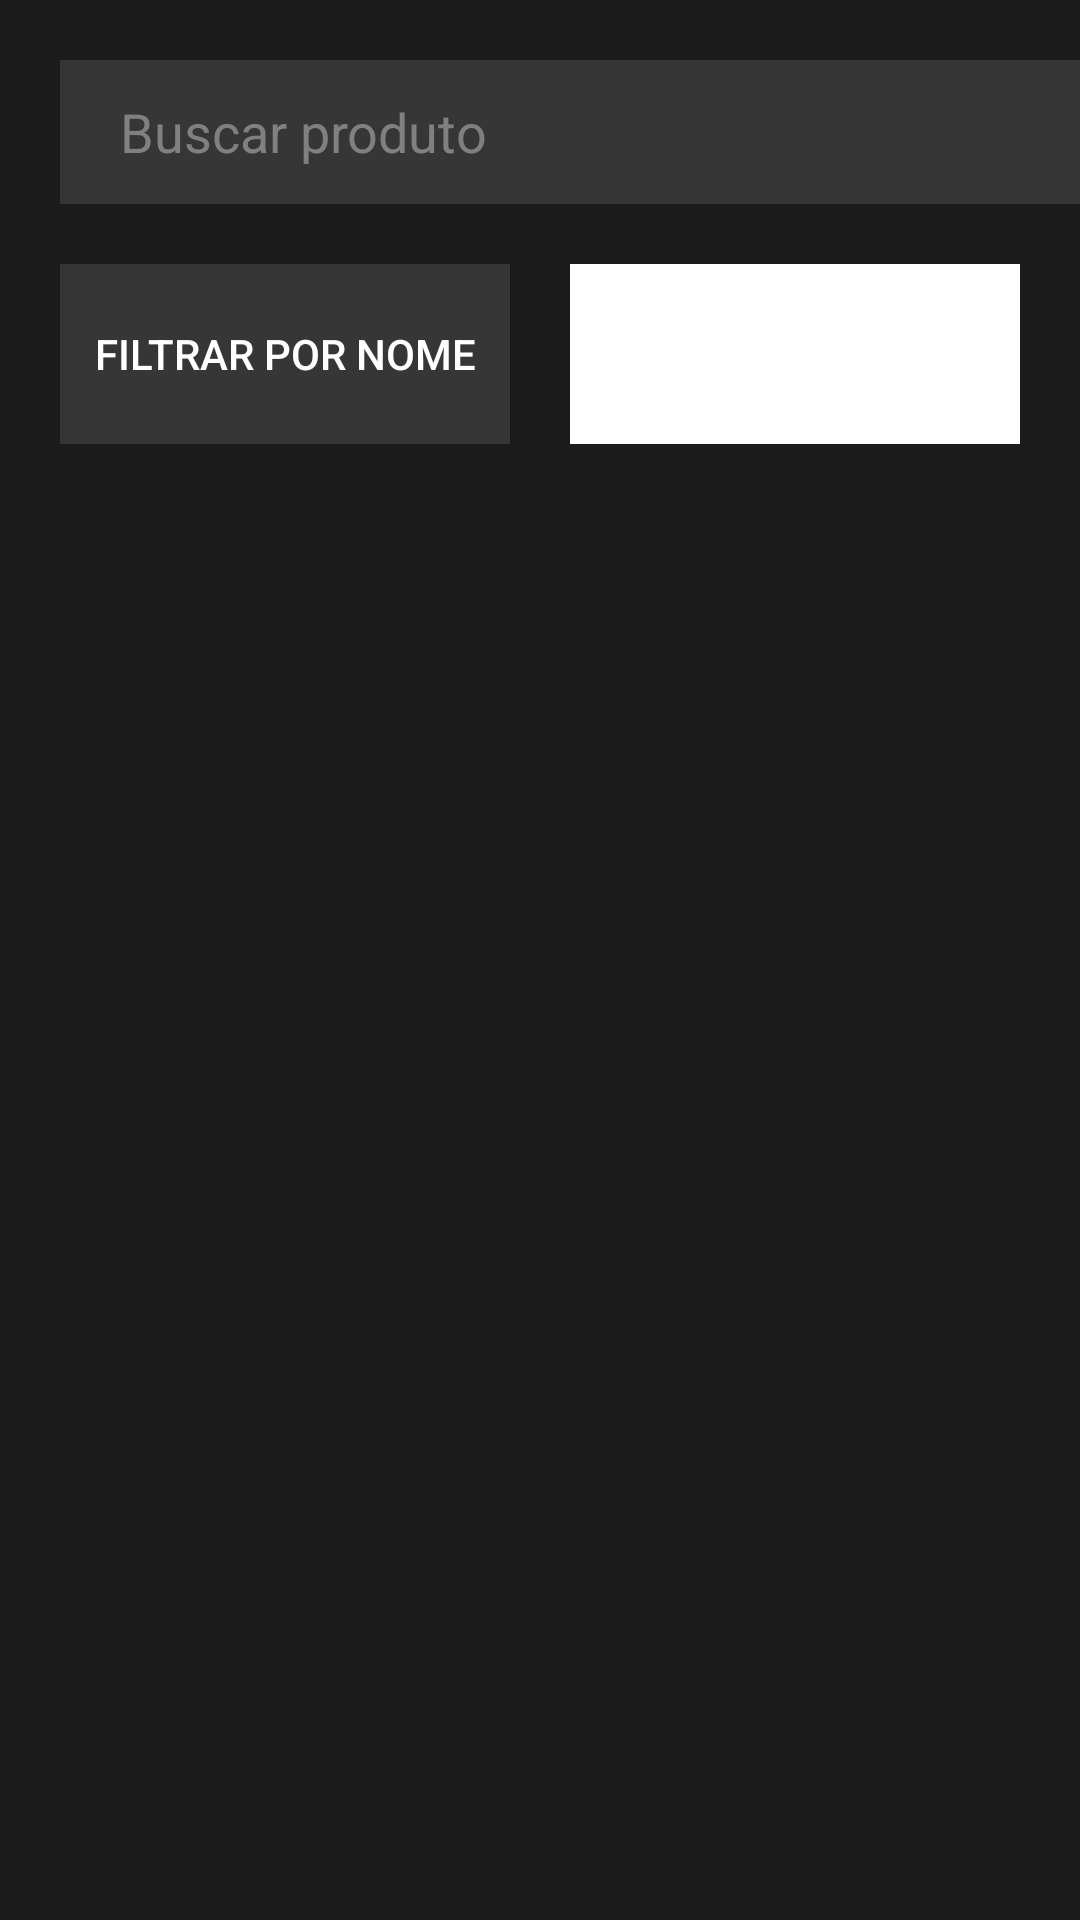

Android layout source for this screen:
<!-- AndroidManifest.xml: application theme Theme.AppKotlin -->
<!-- res/layout/fragment_home.xml -->
<?xml version="1.0" encoding="utf-8"?>
<LinearLayout xmlns:android="http://schemas.android.com/apk/res/android"
    xmlns:tools="http://schemas.android.com/tools"
    xmlns:app="http://schemas.android.com/apk/res-auto"
    android:layout_width="match_parent"
    android:layout_height="match_parent"
    android:orientation="vertical"
    tools:context=".HomeFragment"
    android:background="@color/background">


    <LinearLayout
        android:id="@+id/blocoSearch"
        android:layout_width="410dp"
        android:layout_height="wrap_content"
        android:layout_margin="20dp"
        android:background="#363636"
        android:gravity="center">

        <EditText
            android:id="@+id/campoSeach"
            android:layout_width="match_parent"
            android:layout_height="48dp"
            android:background="#363636"
            android:hint="Buscar produto"
            android:paddingLeft="20dp"
            android:paddingRight="20dp"
            android:textColor="#808080"
            android:drawableRight="@drawable/search"
            android:textColorHint="#808080" />
    </LinearLayout>
    <LinearLayout
        android:id="@+id/blocoFiltros"
        android:layout_width="match_parent"
        android:layout_height="wrap_content"
        android:layout_marginBottom="20dp"
        android:layout_marginLeft="20dp"
        android:layout_marginRight="20dp"
        android:gravity="center"
        android:orientation="horizontal">

        <Button
            android:id="@+id/btnFiltrarNome"
            android:layout_width="0dp"
            android:layout_height="60dp"
            android:layout_weight="1"
            android:text="Filtrar por Nome"
            android:textColor="#FFFFFF"
            android:background="#363636" />

        <Space
            android:layout_width="20dp"
            android:layout_height="0dp"/>
        <Button
            android:id="@+id/btnFiltrarCategoria"
            android:layout_width="0dp"
            android:layout_height="60dp"
            android:layout_weight="1"
            android:text="Filtrar por Categoria"
            android:textColor="#FFFFFF"
            android:background="#ffffff"/>
    </LinearLayout>
    <LinearLayout
        android:orientation="vertical"
        android:layout_width="match_parent"
        android:layout_height="match_parent">
        <androidx.recyclerview.widget.RecyclerView
            app:layoutManager="androidx.recyclerview.widget.GridLayoutManager"
            app:spanCount="2"
            android:id="@+id/mRecycler"
            android:layout_marginLeft="20dp"
            android:layout_marginRight="20dp"
            android:layout_width="match_parent"
            android:layout_height="match_parent" />
    </LinearLayout>


</LinearLayout>
<!-- resources referenced by this layout -->
<resources>
  <color name="background">#1C1C1C</color>
  <style name="Theme.AppKotlin" parent="Theme.MaterialComponents.DayNight.NoActionBar">
          
          <item name="colorPrimary">@color/purple_500</item>
          <item name="colorPrimaryVariant">@color/purple_700</item>
          <item name="colorOnPrimary">@color/white</item>
          
          <item name="colorSecondary">@color/teal_200</item>
          <item name="colorSecondaryVariant">@color/teal_700</item>
          <item name="colorOnSecondary">@color/black</item>
          
          <item name="android:statusBarColor">?attr/colorPrimaryVariant</item>
          
      </style>
  <color name="purple_500">#FF6200EE</color>
  <color name="purple_700">#FF3700B3</color>
  <color name="white">#FFFFFFFF</color>
  <color name="teal_200">#FF03DAC5</color>
  <color name="teal_700">#FF018786</color>
  <color name="black">#FF000000</color>
</resources>
